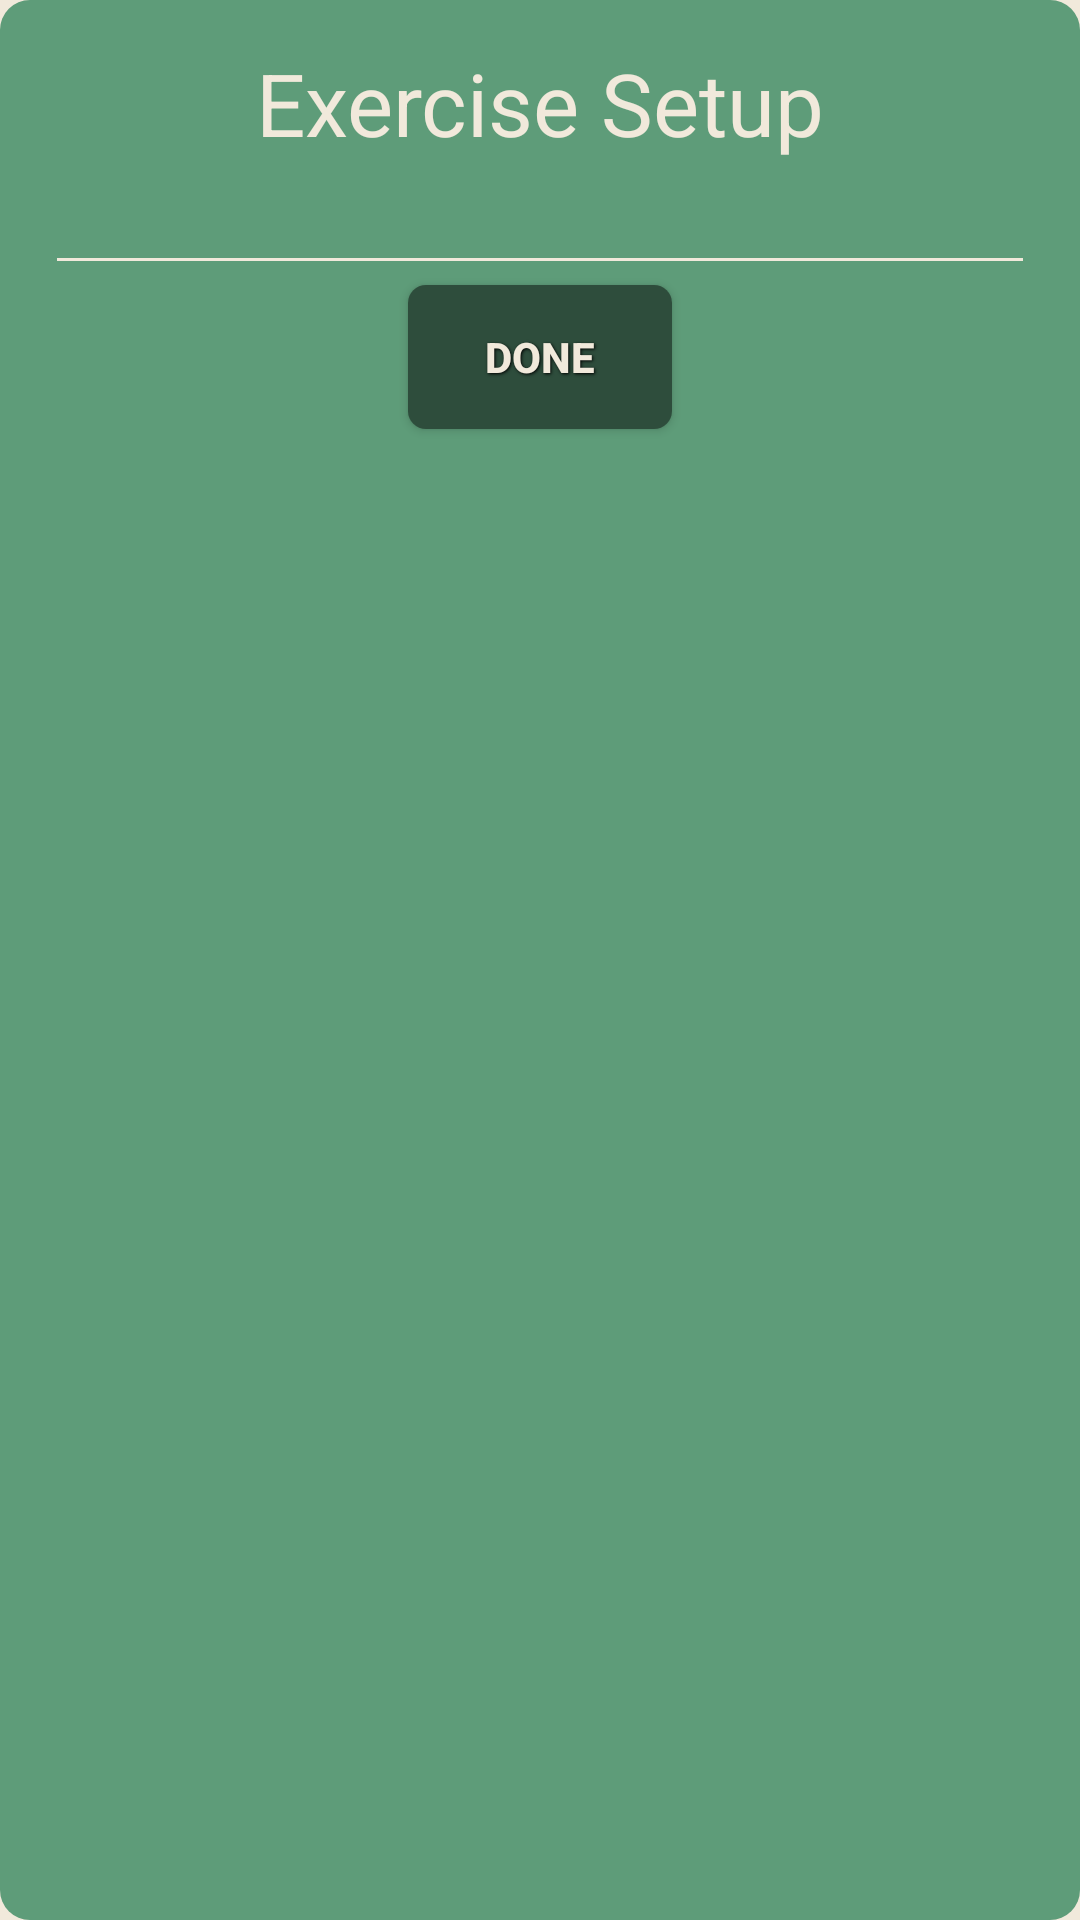

Write the Android layout XML for this screen, with the resource values it uses.
<!-- AndroidManifest.xml: application theme AppTheme -->
<!-- res/layout/exercise_setup_popup.xml -->
<?xml version="1.0" encoding="utf-8"?>
<androidx.constraintlayout.widget.ConstraintLayout xmlns:android="http://schemas.android.com/apk/res/android"
    xmlns:app="http://schemas.android.com/apk/res-auto"
    android:layout_width="match_parent"
    android:layout_height="wrap_content"
    android:layout_gravity="center"
    android:layout_marginHorizontal="30dp"
    android:background="@drawable/popup_rounded_bordered"
    android:orientation="vertical">

    <TextView
        android:id="@+id/popup_title"
        style="@style/TextView_h2"
        android:layout_width="wrap_content"
        android:layout_height="wrap_content"
        android:tag="popup_title"
        android:text="Exercise Setup"
        app:layout_constraintEnd_toEndOf="parent"
        app:layout_constraintHorizontal_bias="0.5"
        app:layout_constraintStart_toStartOf="parent"
        app:layout_constraintTop_toTopOf="parent" />

    <EditText
        android:id="@+id/exercise_setup_tv"
        style="@style/EditText_active"
        android:layout_width="0dp"
        android:layout_height="wrap_content"
        android:tag="exercise_setup_tv"
        android:maxLines="10"
        app:layout_constraintEnd_toEndOf="parent"
        app:layout_constraintHorizontal_bias="0.5"
        app:layout_constraintStart_toStartOf="parent"
        app:layout_constraintTop_toBottomOf="@id/popup_title" />

    <Button
        android:id="@+id/done_button"
        style="@style/button_text"
        android:layout_width="wrap_content"
        android:layout_height="wrap_content"
        android:layout_gravity="end"
        android:background="@drawable/button"
        android:tag="done_button"
        android:text="Done"
        app:layout_constraintEnd_toEndOf="parent"
        app:layout_constraintHorizontal_bias="0.5"
        app:layout_constraintStart_toStartOf="parent"
        app:layout_constraintTop_toBottomOf="@id/exercise_setup_tv" />
</androidx.constraintlayout.widget.ConstraintLayout>
<!-- resources referenced by this layout -->
<resources>
  <!-- drawable button (drawable) -->
  <?xml version="1.0" encoding="utf-8" ?>
  <selector xmlns:android="http://schemas.android.com/apk/res/android">
      <item android:state_pressed="true" >
          <shape>
              <solid
                  android:color="@color/colorPrimary" />
              <corners
                  android:radius="6dp" />
              <padding
                  android:left="10dp"
                  android:top="10dp"
                  android:right="10dp"
                  android:bottom="10dp" />
          </shape>
      </item>
      <item>
          <shape>
              <solid
                  android:color="@color/color5"/>
              <corners
                  android:radius="6dp" />
              <padding
                  android:left="10dp"
                  android:top="10dp"
                  android:right="10dp"
                  android:bottom="10dp" />
          </shape>
      </item>
  </selector>
  <!-- drawable popup_rounded_bordered (drawable) -->
  <?xml version="1.0" encoding="utf-8"?>
  <shape xmlns:android="http://schemas.android.com/apk/res/android" >
  
      
      <solid android:color="@color/colorPrimaryLighter" />
  
      
      <padding
          android:bottom="15dp"
          android:left="15dp"
          android:right="15dp"
          android:top="15dp" />
  
      
      <corners android:radius="10dp" />
  </shape>
  <style name="EditText_active" parent="@android:style/Widget.EditText">
          <item name="android:textColor">@color/color1</item>
          <item name="android:textColorHint">@color/color5</item>
          <item name="android:textCursorDrawable">@null</item>
          <item name="colorAccent">@color/color1</item>
          <item name="android:backgroundTint">@color/color1</item>
          <item name="android:layout_height">wrap_content</item>
      </style>
  <style name="TextView_h2" parent="@style/Widget.AppCompat.TextView">
          <item name="android:textColor">@color/color1</item>
          <item name="android:textSize">14pt</item>
      </style>
  <style name="button_text">
          <item name="android:layout_width">wrap_content</item>
          <item name="android:layout_height">wrap_content</item>
          <item name="android:textColor">@color/color1</item>
          <item name="android:gravity">center</item>
  
          <item name="android:textStyle">bold</item>
          <item name="android:shadowColor">#000000</item>
          <item name="android:shadowDx">1</item>
          <item name="android:shadowDy">1</item>
          <item name="android:shadowRadius">2</item>
      </style>
  <style name="AppTheme" parent="Theme.AppCompat.Light.DarkActionBar">
          
          <item name="colorPrimary">@color/colorPrimary</item>
          <item name="colorPrimaryDark">@color/color5</item>
          <item name="colorAccent">@color/colorPrimary</item>
          <item name="android:windowBackground">@color/color1</item>
      </style>
  <color name="colorPrimary">#548C6D</color>
  <color name="color5">#2e4d3c</color>
  <color name="colorPrimaryLighter">#5e9c79</color>
  <color name="color1">#F1E9DB</color>
</resources>
